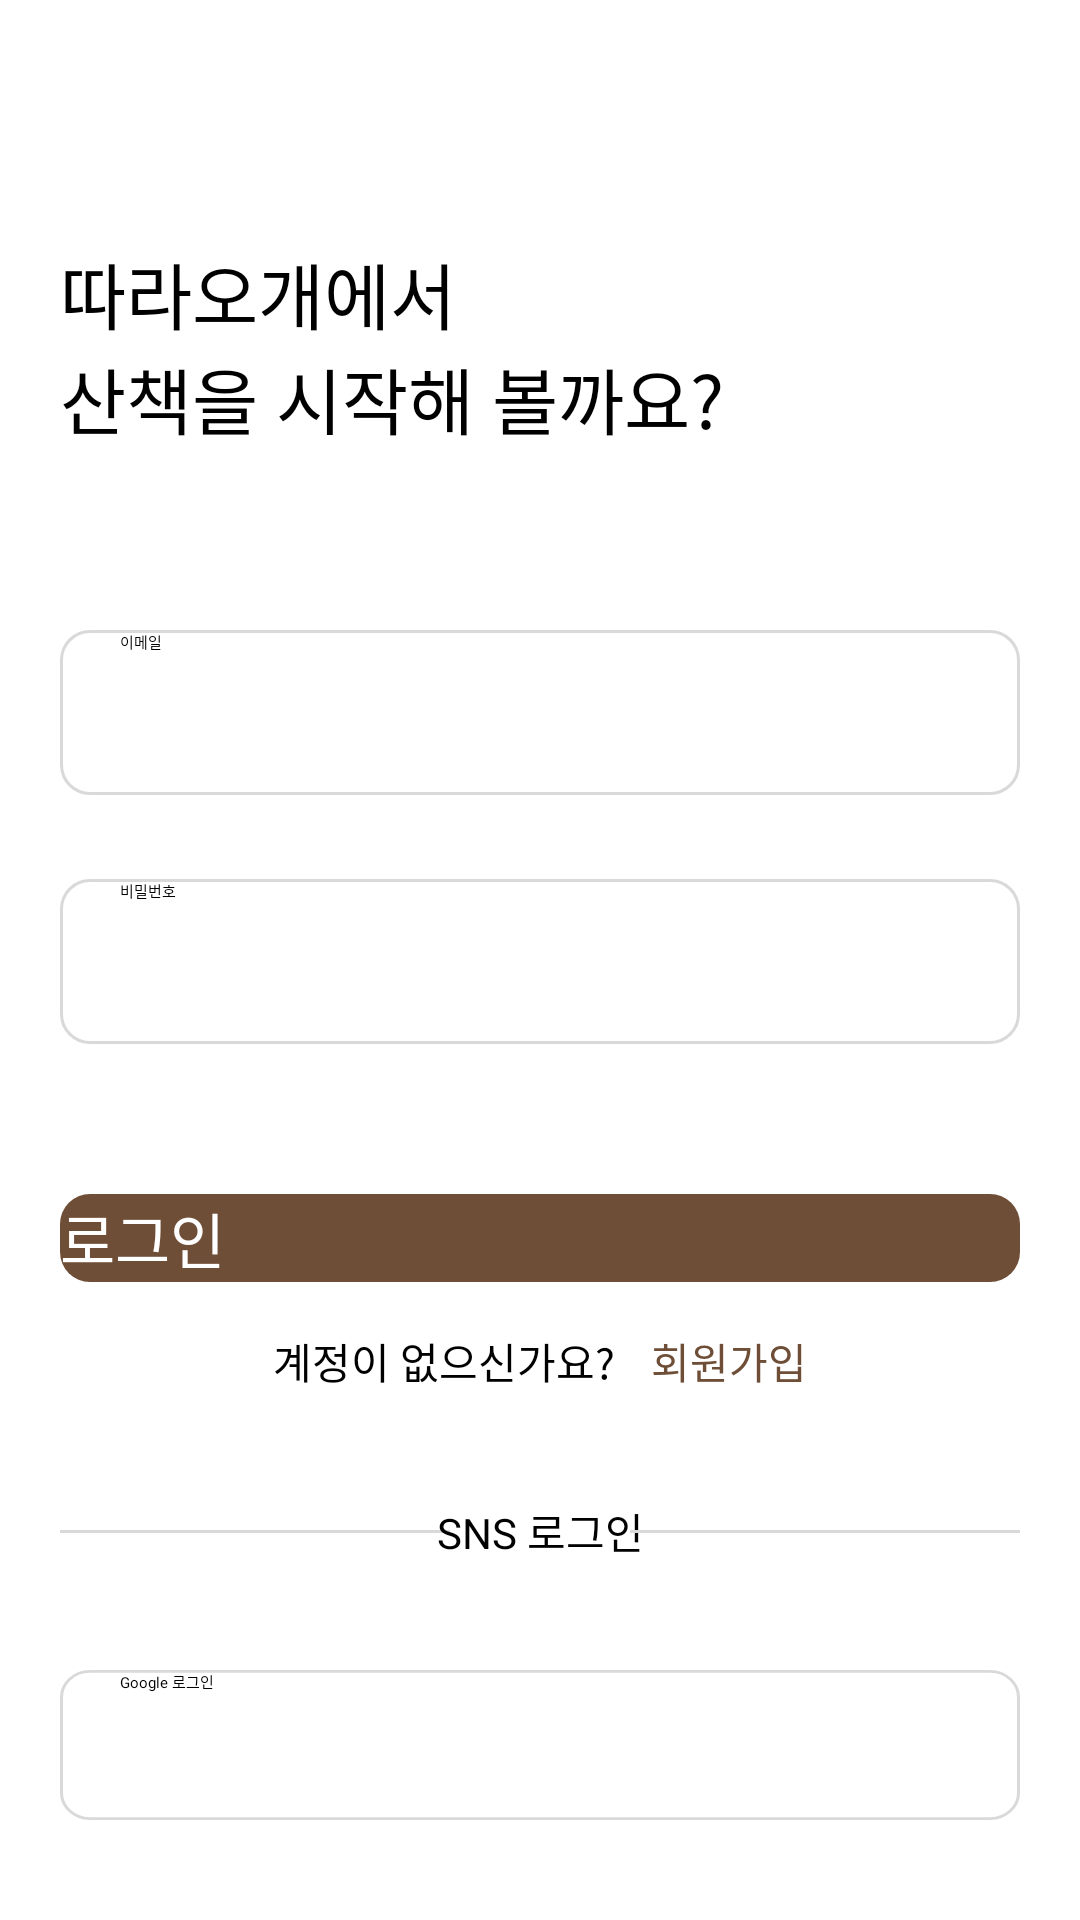

The Android layout XML behind this screen, and the referenced resources:
<!-- AndroidManifest.xml: activity theme Theme.App.Starting -->
<!-- res/layout/activity_log_in.xml -->
<?xml version="1.0" encoding="utf-8"?>
<androidx.constraintlayout.widget.ConstraintLayout xmlns:android="http://schemas.android.com/apk/res/android"
    xmlns:app="http://schemas.android.com/apk/res-auto"
    android:layout_width="match_parent"
    android:layout_height="match_parent"
    android:background="@color/white">

    <androidx.constraintlayout.widget.Guideline
        android:id="@+id/guideLineStart"
        android:layout_width="wrap_content"
        android:layout_height="wrap_content"
        android:orientation="vertical"
        app:layout_constraintGuide_begin="20dp" />

    <androidx.constraintlayout.widget.Guideline
        android:id="@+id/guideLineEnd"
        android:layout_width="wrap_content"
        android:layout_height="wrap_content"
        android:orientation="vertical"
        app:layout_constraintGuide_end="20dp" />

    <androidx.appcompat.widget.AppCompatTextView
        android:id="@+id/tv_login_title"
        android:layout_width="wrap_content"
        android:layout_height="wrap_content"
        android:layout_marginTop="80dp"
        android:text="@string/login_title"
        android:textSize="@dimen/text_content"
        app:layout_constraintLeft_toLeftOf="@id/guideLineStart"
        app:layout_constraintTop_toTopOf="parent" />

    <androidx.appcompat.widget.AppCompatEditText
        android:id="@+id/et_login_email"
        android:layout_width="0dp"
        android:layout_height="wrap_content"
        android:layout_marginTop="60dp"
        android:background="@drawable/login_box"
        android:hint="@string/login_email"
        android:maxLength="30"
        android:paddingLeft="20dp"
        app:layout_constraintEnd_toEndOf="@id/guideLineEnd"
        app:layout_constraintStart_toStartOf="@+id/tv_login_title"
        app:layout_constraintTop_toBottomOf="@+id/tv_login_title" />

    <androidx.appcompat.widget.AppCompatEditText
        android:id="@+id/et_login_password"
        android:layout_width="0dp"
        android:layout_height="wrap_content"
        android:layout_marginTop="@dimen/margin_larger"
        android:background="@drawable/login_box"
        android:hint="@string/login_password"
        android:inputType="textPassword"
        android:maxLength="16"
        android:paddingLeft="20dp"
        app:layout_constraintEnd_toEndOf="@id/guideLineEnd"
        app:layout_constraintStart_toStartOf="@+id/tv_login_title"
        app:layout_constraintTop_toBottomOf="@+id/et_login_email" />

    <androidx.appcompat.widget.AppCompatButton
        android:id="@+id/bt_login"
        android:layout_width="0dp"
        android:layout_height="wrap_content"
        android:layout_marginTop="50dp"
        android:background="@drawable/rec_finish_done"
        android:text="@string/login"
        android:textColor="@color/white"
        android:textSize="@dimen/text_body"
        app:layout_constraintEnd_toEndOf="@id/guideLineEnd"
        app:layout_constraintStart_toStartOf="@id/guideLineStart"
        app:layout_constraintTop_toBottomOf="@+id/et_login_password" />

    <androidx.appcompat.widget.AppCompatTextView
        android:id="@+id/tv_login_account"
        android:layout_width="wrap_content"
        android:layout_height="wrap_content"
        android:layout_marginTop="@dimen/margin_small"
        android:text="@string/login_account"
        android:textSize="@dimen/text_caption"
        app:layout_constraintHorizontal_chainStyle="packed"
        app:layout_constraintLeft_toLeftOf="parent"
        app:layout_constraintRight_toLeftOf="@+id/tv_login_signup"
        app:layout_constraintTop_toBottomOf="@+id/bt_login" />

    <androidx.appcompat.widget.AppCompatTextView
        android:id="@+id/tv_login_signup"
        android:layout_width="wrap_content"
        android:layout_height="wrap_content"
        android:layout_marginLeft="@dimen/margin_smaller"
        android:text="@string/login_signup"
        android:textColor="@color/brown"
        android:textSize="@dimen/text_caption"
        app:layout_constraintLeft_toRightOf="@+id/tv_login_account"
        app:layout_constraintRight_toRightOf="parent"
        app:layout_constraintTop_toTopOf="@+id/tv_login_account" />

    <View
        android:id="@+id/view_login_line1"
        android:layout_width="130dp"
        android:layout_height="1dp"
        android:background="@color/grey"
        app:layout_constraintBottom_toBottomOf="@+id/tv_login_sns"
        app:layout_constraintLeft_toLeftOf="@id/guideLineStart"
        app:layout_constraintTop_toTopOf="@+id/tv_login_sns" />

    <androidx.appcompat.widget.AppCompatTextView
        android:id="@+id/tv_login_sns"
        android:layout_width="wrap_content"
        android:layout_height="wrap_content"
        android:layout_marginTop="@dimen/margin_extra_lager"
        android:text="@string/login_sns"
        android:textSize="@dimen/text_caption"
        app:layout_constraintLeft_toRightOf="@+id/view_login_line1"
        app:layout_constraintRight_toLeftOf="@+id/view_login_line2"
        app:layout_constraintTop_toBottomOf="@+id/tv_login_signup" />

    <View
        android:id="@+id/view_login_line2"
        android:layout_width="130dp"
        android:layout_height="1dp"
        android:background="@color/grey"
        app:layout_constraintBottom_toBottomOf="@+id/tv_login_sns"
        app:layout_constraintEnd_toEndOf="@id/guideLineEnd"
        app:layout_constraintTop_toTopOf="@+id/tv_login_sns" />

    <androidx.appcompat.widget.AppCompatButton
        android:id="@+id/ibt_login_google"
        android:layout_width="0dp"
        android:layout_height="50dp"
        android:layout_marginTop="@dimen/margin_extra_lager"
        android:background="@drawable/login_box"
        android:drawableLeft="@drawable/login_google"
        android:paddingLeft="@dimen/padding_medium"
        android:paddingRight="@dimen/padding_medium"
        android:text="@string/login_google"
        app:layout_constraintEnd_toEndOf="@id/guideLineEnd"
        app:layout_constraintStart_toStartOf="@id/guideLineStart"
        app:layout_constraintTop_toBottomOf="@+id/tv_login_sns" />
</androidx.constraintlayout.widget.ConstraintLayout>
<!-- resources referenced by this layout -->
<resources>
  <color name="brown">#6F4E37</color>
  <color name="grey">#D9D9D9</color>
  <color name="white">#FFFFFFFF</color>
  <dimen name="margin_extra_lager">36dp</dimen>
  <dimen name="margin_larger">28dp</dimen>
  <dimen name="margin_small">16dp</dimen>
  <dimen name="margin_smaller">12dp</dimen>
  <dimen name="padding_medium">20dp</dimen>
  <dimen name="text_body">20sp</dimen>
  <dimen name="text_caption">14sp</dimen>
  <dimen name="text_content">24sp</dimen>
  <!-- drawable login_box (drawable) -->
  <vector xmlns:android="http://schemas.android.com/apk/res/android"
      android:width="380dp"
      android:height="55dp"
      android:viewportWidth="320"
      android:viewportHeight="55">
    <path
        android:strokeWidth="1"
        android:pathData="M10,0.5L310,0.5A9.5,9.5 0,0 1,319.5 10L319.5,45A9.5,9.5 0,0 1,310 54.5L10,54.5A9.5,9.5 0,0 1,0.5 45L0.5,10A9.5,9.5 0,0 1,10 0.5z"
        android:fillColor="#ffffff"
        android:strokeColor="#D9D9D9"/>
  </vector>
  <!-- drawable rec_finish_done (drawable) -->
  <?xml version="1.0" encoding="utf-8"?>
  <shape android:shape="rectangle" xmlns:android="http://schemas.android.com/apk/res/android">
      <corners android:radius="10dp"/>
      <solid android:color="@color/brown"/>
  </shape>
  <string name="login">로그인</string>
  <string name="login_account">계정이 없으신가요?</string>
  <string name="login_email">이메일</string>
  <string name="login_google">Google 로그인</string>
  <string name="login_password">비밀번호</string>
  <string name="login_signup">회원가입</string>
  <string name="login_sns">SNS 로그인</string>
  <string name="login_title">따라오개에서\n산책을 시작해 볼까요?</string>
  <style name="Theme.App.Starting" parent="Theme.SplashScreen">
          <item name="windowSplashScreenBackground">@color/brown</item>
          <item name="windowSplashScreenAnimatedIcon">@drawable/splash_logo</item>
          <item name="windowSplashScreenAnimationDuration">1000</item>
          <item name="postSplashScreenTheme">@style/Theme.Ddaraogae</item>
      </style>
  <!-- drawable splash_logo: png bitmap (drawable, 52171 bytes) -->
  <style name="Theme.Ddaraogae" parent="Base.Theme.Ddaraogae" />
  <style name="Base.Theme.Ddaraogae" parent="Theme.Material3.DayNight.NoActionBar">
          
          
          <item name="android:textViewStyle">@style/customTextViewFontStyle</item>
          <item name="android:editTextStyle">@style/customEditTextFontStyle</item>
          <item name="android:radioButtonStyle">@style/customRadioButtonFontStyle</item>
      </style>
  <style name="customTextViewFontStyle" parent="Widget.AppCompat.TextView">
          <item name="fontFamily">@font/font_sf</item>
      </style>
  <style name="customEditTextFontStyle" parent="Widget.AppCompat.EditText">
          <item name="fontFamily">@font/font_sf</item>
      </style>
  <style name="customRadioButtonFontStyle" parent="Widget.AppCompat.CompoundButton.RadioButton">
          <item name="fontFamily">@font/font_sf</item>
      </style>
</resources>
